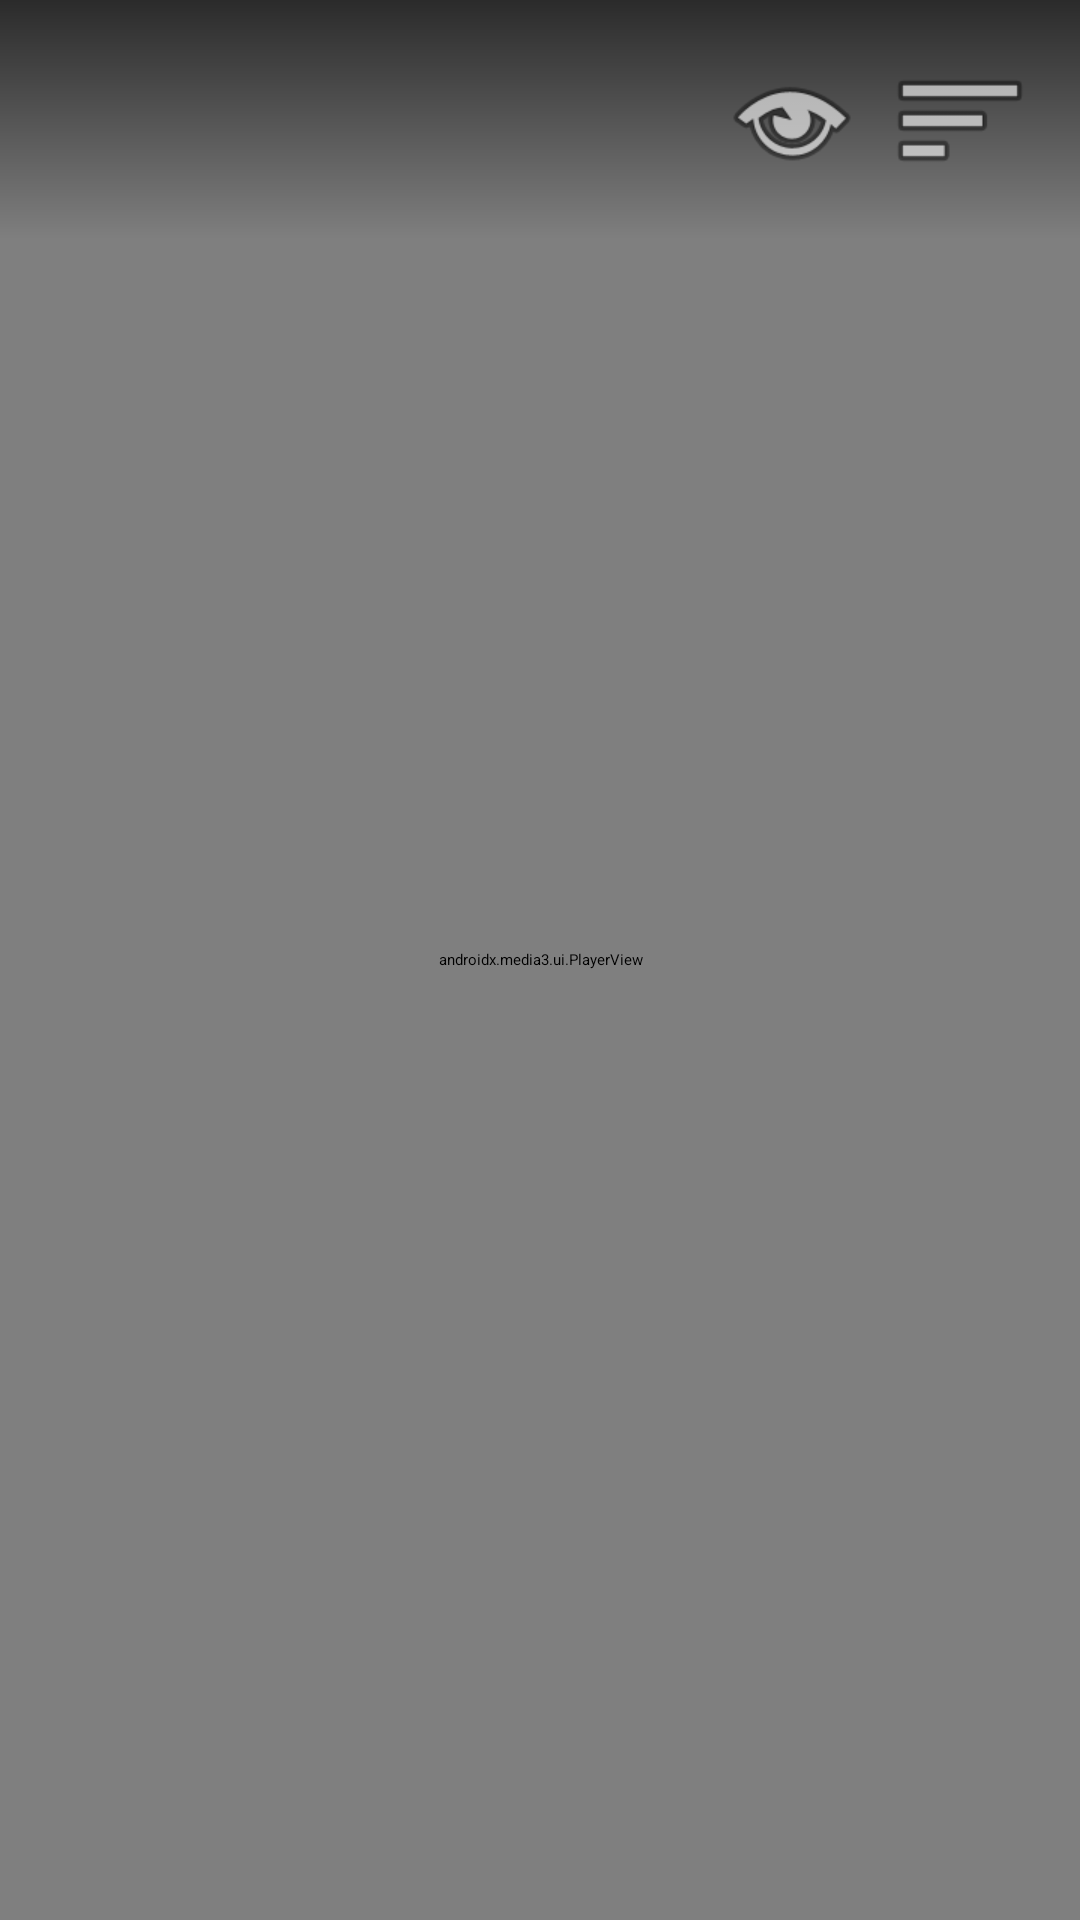

Layout XML and referenced resources for this Android screen:
<!-- AndroidManifest.xml: activity theme Theme.Leanback -->
<!-- res/layout/activity_player.xml -->
<?xml version="1.0" encoding="utf-8"?>
<RelativeLayout xmlns:android="http://schemas.android.com/apk/res/android"
    xmlns:app="http://schemas.android.com/apk/res-auto"
    android:layout_width="match_parent"
    android:layout_height="match_parent"
    android:background="@android:color/black">

    
    <androidx.media3.ui.PlayerView
        android:id="@+id/playerView"
        android:layout_width="match_parent"
        android:layout_height="match_parent"
        app:show_buffering="when_playing"
        app:show_subtitle_button="true"
        app:controller_layout_id="@layout/custom_player_controls"
        app:use_controller="true"
        app:resize_mode="fit" />

    
    <ProgressBar
        android:id="@+id/loadingIndicator"
        android:layout_width="wrap_content"
        android:layout_height="wrap_content"
        android:layout_centerInParent="true"
        android:indeterminateTint="@android:color/white"
        android:visibility="gone" />

    
    <LinearLayout
        android:id="@+id/errorContainer"
        android:layout_width="match_parent"
        android:layout_height="match_parent"
        android:orientation="vertical"
        android:gravity="center"
        android:padding="24dp"
        android:visibility="gone"
        android:background="@android:color/black">

        <ImageView
            android:layout_width="64dp"
            android:layout_height="64dp"
            android:src="@android:drawable/ic_dialog_alert"
            android:layout_marginBottom="16dp"
            app:tint="@android:color/white" />

        <TextView
            android:id="@+id/errorText"
            android:layout_width="wrap_content"
            android:layout_height="wrap_content"
            android:text="Unable to load stream"
            android:textColor="@android:color/white"
            android:textSize="18sp"
            android:gravity="center"
            android:layout_marginBottom="16dp" />

        <Button
            android:id="@+id/retryButton"
            android:layout_width="wrap_content"
            android:layout_height="wrap_content"
            android:text="Retry"
            android:onClick="loadStreamData" />

    </LinearLayout>

    
    <LinearLayout
        android:layout_width="match_parent"
        android:layout_height="wrap_content"
        android:orientation="horizontal"
        android:padding="16dp"
        android:background="@drawable/gradient_top"
        android:gravity="center_vertical">

        <TextView
            android:id="@+id/playerTitle"
            android:layout_width="0dp"
            android:layout_height="wrap_content"
            android:layout_weight="1"
            android:textColor="@android:color/white"
            android:textSize="18sp"
            android:textStyle="bold"
            android:maxLines="1"
            android:ellipsize="end" />

        <ImageButton
            android:id="@+id/subtitleButton"
            android:layout_width="48dp"
            android:layout_height="48dp"
            android:src="@android:drawable/ic_menu_view"
            android:background="?attr/selectableItemBackgroundBorderless"
            android:contentDescription="Subtitle Settings"
            android:layout_marginEnd="8dp"
            app:tint="@android:color/white" />

        <ImageButton
            android:id="@+id/qualityButton"
            android:layout_width="48dp"
            android:layout_height="48dp"
            android:src="@android:drawable/ic_menu_sort_by_size"
            android:background="?attr/selectableItemBackgroundBorderless"
            android:contentDescription="Quality Settings"
            app:tint="@android:color/white" />

    </LinearLayout>

</RelativeLayout>
<!-- res/layout/custom_player_controls.xml (included above) -->
<?xml version="1.0" encoding="utf-8"?>
<LinearLayout xmlns:android="http://schemas.android.com/apk/res/android"
    xmlns:app="http://schemas.android.com/apk/res-auto"
    android:layout_width="match_parent"
    android:layout_height="wrap_content"
    android:layout_gravity="bottom"
    android:orientation="vertical"
    android:background="@drawable/gradient_bottom"
    android:paddingTop="8dp"
    android:paddingBottom="16dp"
    android:paddingStart="16dp"
    android:paddingEnd="16dp">

    
    <LinearLayout
        android:layout_width="match_parent"
        android:layout_height="wrap_content"
        android:orientation="horizontal"
        android:gravity="center_vertical">

        <TextView
            android:id="@id/exo_position"
            android:layout_width="wrap_content"
            android:layout_height="wrap_content"
            android:textColor="@android:color/white"
            android:textSize="14sp"
            android:includeFontPadding="false"
            android:paddingEnd="8dp"/>

        <androidx.media3.ui.DefaultTimeBar
            android:id="@id/exo_progress"
            android:layout_width="0dp"
            android:layout_height="wrap_content"
            android:layout_weight="1"
            app:played_color="@color/exo_red"
            app:scrubber_color="@color/exo_red"
            app:buffered_color="#CCFFFFFF"
            app:unplayed_color="#33FFFFFF"/>

        <TextView
            android:id="@id/exo_duration"
            android:layout_width="wrap_content"
            android:layout_height="wrap_content"
            android:textColor="@android:color/white"
            android:textSize="14sp"
            android:includeFontPadding="false"
            android:paddingStart="8dp"/>
    </LinearLayout>

    
    <LinearLayout
        android:layout_width="match_parent"
        android:layout_height="wrap_content"
        android:layout_marginTop="8dp"
        android:orientation="horizontal"
        android:gravity="center">

        
        <ImageButton
            android:id="@id/exo_rew"
            android:layout_width="48dp"
            android:layout_height="48dp"
            android:src="@drawable/exo_icon_rewind"
            android:background="?attr/selectableItemBackgroundBorderless"
            android:tint="@android:color/white"
            android:contentDescription="Rewind"
            android:padding="8dp"/>

        
        <ImageButton
            android:id="@id/exo_prev"
            android:layout_width="48dp"
            android:layout_height="48dp"
            android:layout_marginStart="8dp"
            android:src="@drawable/exo_icon_previous"
            android:background="?attr/selectableItemBackgroundBorderless"
            android:tint="@android:color/white"
            android:contentDescription="Previous"
            android:padding="8dp"/>

        
        <ImageButton
            android:id="@id/exo_play_pause"
            android:layout_width="64dp"
            android:layout_height="64dp"
            android:layout_marginStart="16dp"
            android:layout_marginEnd="16dp"
            android:src="@drawable/exo_icon_play"
            android:background="?attr/selectableItemBackgroundBorderless"
            android:tint="@android:color/white"
            android:contentDescription="Play/Pause"
            android:padding="12dp"/>

        
        <ImageButton
            android:id="@id/exo_next"
            android:layout_width="48dp"
            android:layout_height="48dp"
            android:layout_marginEnd="8dp"
            android:src="@drawable/exo_icon_next"
            android:background="?attr/selectableItemBackgroundBorderless"
            android:tint="@android:color/white"
            android:contentDescription="Next"
            android:padding="8dp"/>

        
        <ImageButton
            android:id="@id/exo_ffwd"
            android:layout_width="48dp"
            android:layout_height="48dp"
            android:src="@drawable/exo_icon_fastforward"
            android:background="?attr/selectableItemBackgroundBorderless"
            android:tint="@android:color/white"
            android:contentDescription="Fast Forward"
            android:padding="8dp"/>

        
        <View
            android:layout_width="0dp"
            android:layout_height="1dp"
            android:layout_weight="1"/>

        
        <ImageButton
            android:id="@id/exo_fullscreen"
            android:layout_width="48dp"
            android:layout_height="48dp"
            android:src="@drawable/exo_icon_fullscreen_enter"
            android:background="?attr/selectableItemBackgroundBorderless"
            android:tint="@android:color/white"
            android:contentDescription="Fullscreen"
            android:padding="8dp"/>
    </LinearLayout>

</LinearLayout>
<!-- resources referenced by this layout -->
<resources>
  <color name="exo_red">#FF0000</color>
  <!-- drawable gradient_bottom (drawable) -->
  <?xml version="1.0" encoding="utf-8"?>
  <shape xmlns:android="http://schemas.android.com/apk/res/android">
      <gradient
          android:angle="90"
          android:startColor="#AA000000"
          android:endColor="@android:color/transparent"/>
  </shape>
  <!-- drawable gradient_top (drawable) -->
  <?xml version="1.0" encoding="utf-8"?>
  <shape xmlns:android="http://schemas.android.com/apk/res/android">
      <gradient
          android:angle="270"
          android:startColor="#AA000000"
          android:endColor="@android:color/transparent"/>
  </shape>
  <style name="Theme.Leanback" parent="Theme.Leanback.Browse">
          <item name="android:windowBackground">@color/background_dark</item>
          <item name="android:colorPrimary">@color/primary</item>
          <item name="android:colorPrimaryDark">@color/primary_dark</item>
          <item name="android:colorAccent">@color/accent</item>
          <item name="android:windowNoTitle">true</item>
          <item name="android:windowFullscreen">true</item>
      </style>
  <color name="background_dark">#FF0A0E27</color>
  <color name="primary">#FF1976D2</color>
  <color name="primary_dark">#FF0D47A1</color>
  <color name="accent">#FFFF5722</color>
</resources>
